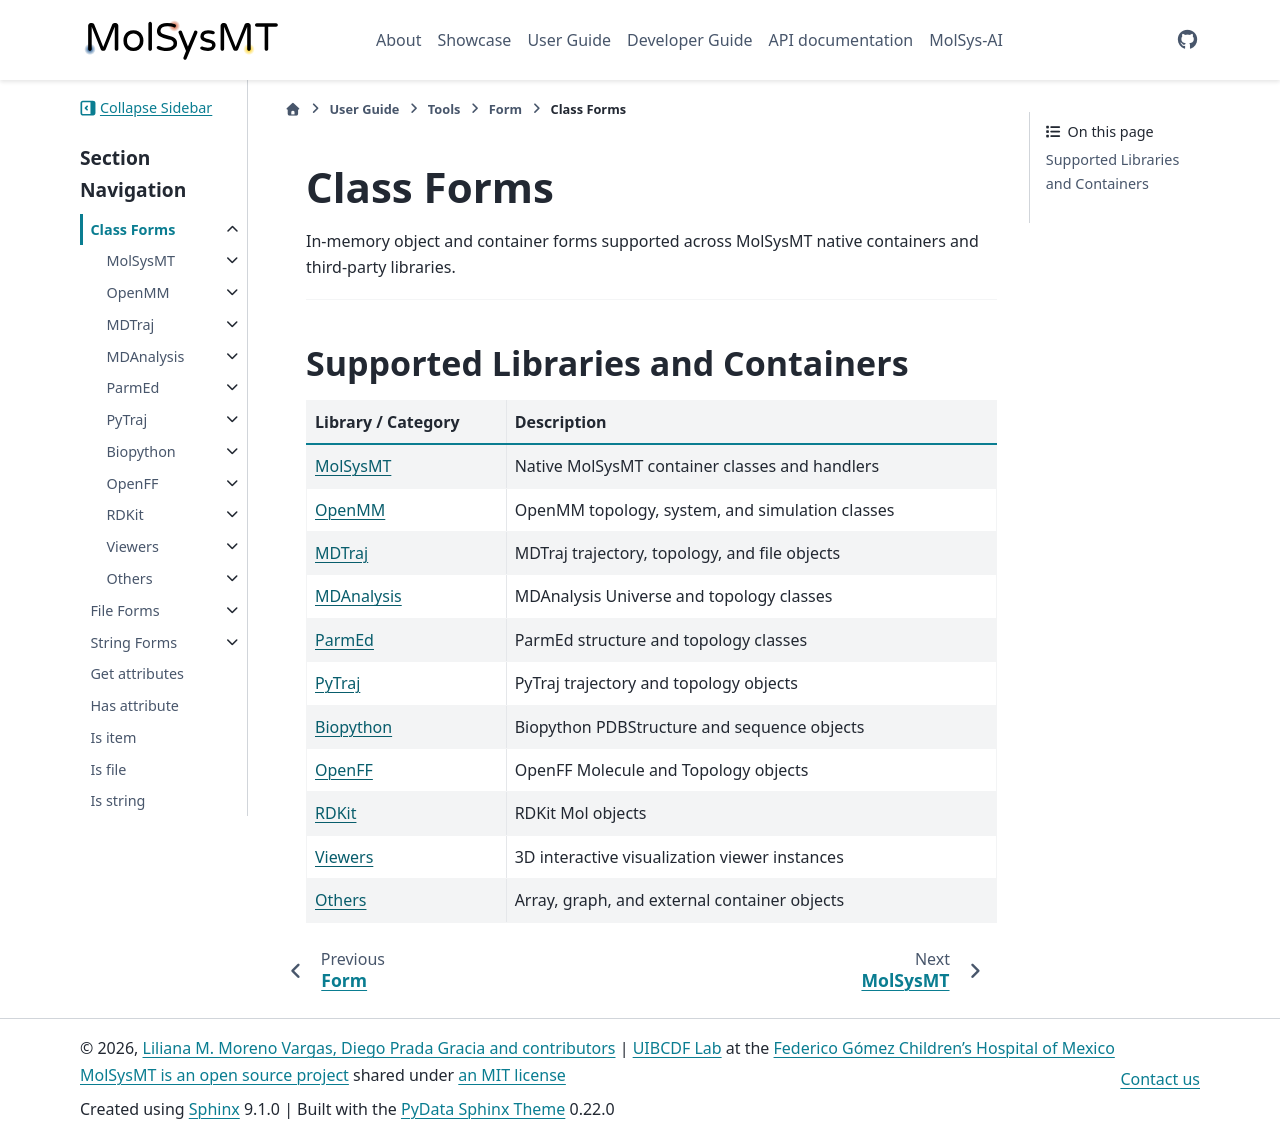

repository: uibcdf/molsysmt · page: content/user/tools/form/class/index.html · generator: sphinx

# Class Forms

In-memory object and container forms supported across MolSysMT native containers and third-party libraries.

---

## Supported Libraries and Containers

| Library / Category | Description |
| :--- | :--- |
| [MolSysMT](molsysmt/index.md) | Native MolSysMT container classes and handlers |
| [OpenMM](openmm/index.md) | OpenMM topology, system, and simulation classes |
| [MDTraj](mdtraj/index.md) | MDTraj trajectory, topology, and file objects |
| [MDAnalysis](mdanalysis/index.md) | MDAnalysis Universe and topology classes |
| [ParmEd](parmed/index.md) | ParmEd structure and topology classes |
| [PyTraj](pytraj/index.md) | PyTraj trajectory and topology objects |
| [Biopython](biopython/index.md) | Biopython PDBStructure and sequence objects |
| [OpenFF](openff/index.md) | OpenFF Molecule and Topology objects |
| [RDKit](rdkit/index.md) | RDKit Mol objects |
| [Viewers](viewers/index.md) | 3D interactive visualization viewer instances |
| [Others](others/index.md) | Array, graph, and external container objects |

```{eval-rst}
.. toctree::
   :maxdepth: 2
   :hidden:

   molsysmt/index.md
   openmm/index.md
   mdtraj/index.md
   mdanalysis/index.md
   parmed/index.md
   pytraj/index.md
   biopython/index.md
   openff/index.md
   rdkit/index.md
   viewers/index.md
   others/index.md
```
